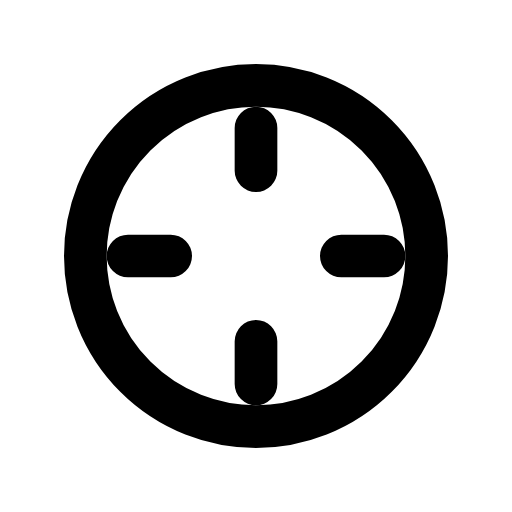
t = 0.00 s
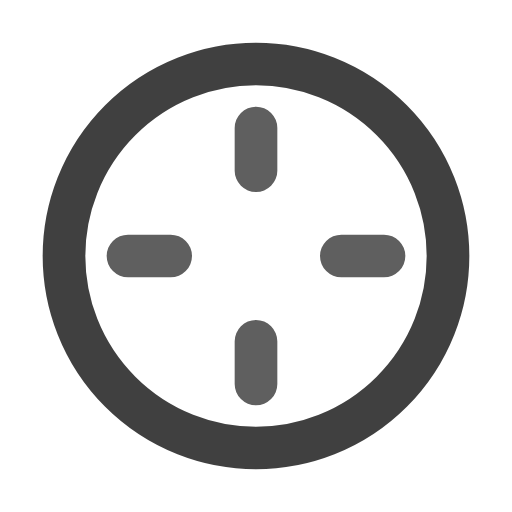
t = 0.38 s
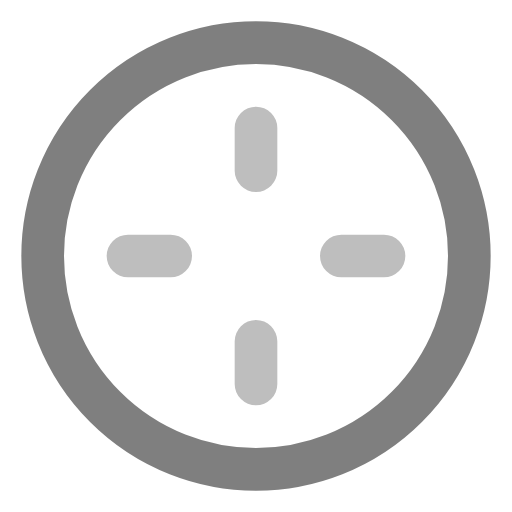
t = 0.75 s
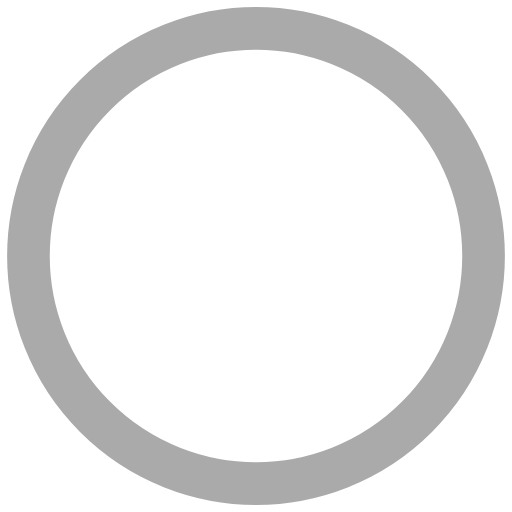
t = 1.00 s
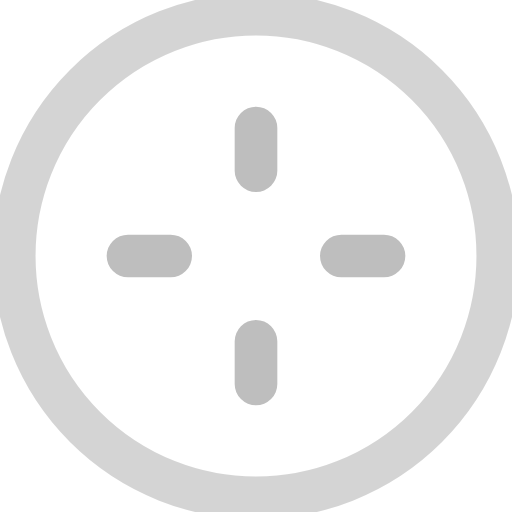
t = 1.25 s
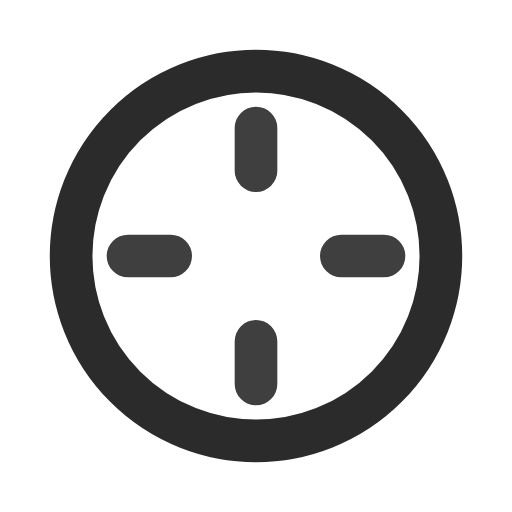
t = 1.75 s

The animated SVG that drew these frames (rendered in a browser with its animation timeline set to each time). Animation: 3 SMIL elements (animate=3); one cycle of 2.00 s, repeats indefinitely.

<svg xmlns="http://www.w3.org/2000/svg" viewBox="0 0 24 24" fill="#cccccc">
    <circle cx="12" cy="12" r="10" fill="none" stroke="currentColor" stroke-width="2">
        <animate attributeName="r" from="8" to="12" dur="1.5s" begin="0s" repeatCount="indefinite"/>
        <animate attributeName="opacity" from="1" to="0" dur="1.5s" begin="0s" repeatCount="indefinite"/>
    </circle>
    <path d="M12 6v2M12 16v2M6 12h2M16 12h2" stroke="currentColor" stroke-width="2" stroke-linecap="round">
        <animate attributeName="opacity" values="1;0;1" dur="2s" repeatCount="indefinite"/>
    </path>
</svg> 